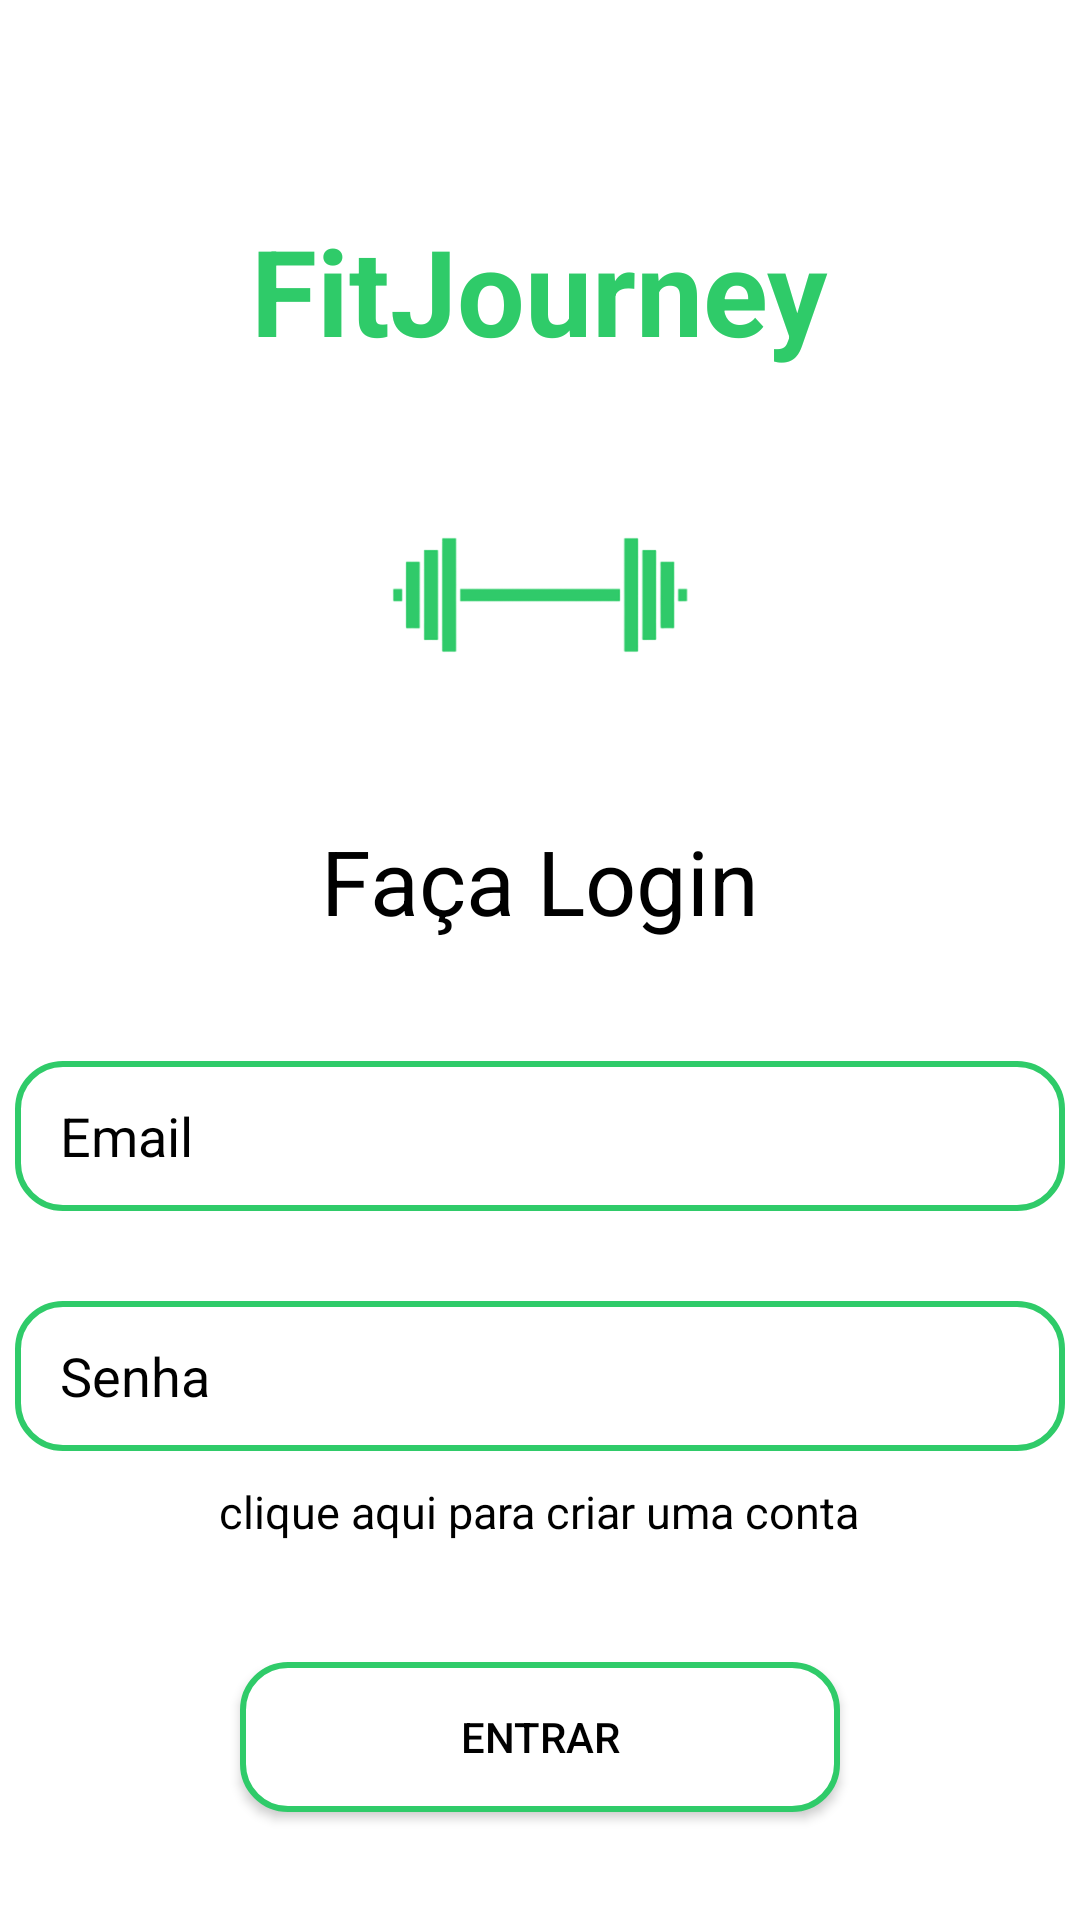

Android layout source for this screen:
<!-- AndroidManifest.xml: application theme AppTheme -->
<!-- res/layout/activity_login.xml -->
<LinearLayout
    xmlns:android="http://schemas.android.com/apk/res/android"
    android:layout_width="match_parent"
    android:layout_height="match_parent"
    android:orientation="vertical"
    android:background="@color/white">

    <TextView
        android:layout_width="wrap_content"
        android:layout_height="wrap_content"
        android:text="@string/FitJourney"
        android:layout_gravity="center"
        android:layout_marginTop="70dp"
        android:textSize="40dp"
        android:textStyle="bold"
        android:textColor="@color/corPrincipal"/>

    <ImageView
        android:layout_width="150dp"
        android:layout_height="150dp"
        android:src="@drawable/logo_sem_fundo"
        android:layout_gravity="center"/>

    <TextView
        android:layout_width="wrap_content"
        android:layout_height="wrap_content"
        android:text="@string/faca_login"
        android:layout_gravity="center"
        android:textSize="30dp"
        android:textStyle="normal"
        android:textColor="@color/black"/>

    <EditText
        android:id="@+id/etEmail"
        android:layout_width="350dp"
        android:layout_height="50dp"
        android:hint="@string/email"
        android:background="@drawable/borda"
        android:layout_marginTop="40dp"
        android:layout_gravity="center"
        android:textColorHint="@color/black"
        android:textColor="@color/black"
        android:paddingLeft="15dp"
        />

    <EditText
        android:id="@+id/etPassword"
        android:layout_width="350dp"
        android:layout_height="50dp"
        android:hint="@string/senha"
        android:background="@drawable/borda"
        android:layout_marginTop="30dp"
        android:layout_gravity="center"
        android:textColorHint="@color/black"
        android:textColor="@color/black"
        android:paddingLeft="15dp"
        />

    <TextView
        android:id="@+id/etCreate"
        android:layout_width="wrap_content"
        android:layout_height="wrap_content"
        android:layout_gravity="center"
        android:text="@string/clique_para_criar"
        android:textColor="@color/black"
        android:textSize="15dp"
        android:layout_marginTop="10dp"/>

    <Button
        android:id="@+id/btnEnter"
        android:layout_width="200dp"
        android:layout_height="50dp"
        android:text="@string/entrar"
        android:textColor="@color/black"
        android:background="@drawable/borda"
        android:layout_gravity="center"
        android:layout_marginTop="40dp" />

</LinearLayout>
<!-- resources referenced by this layout -->
<resources>
  <color name="black">#FF000000</color>
  <color name="corPrincipal">#2fcb69</color>
  <color name="white">#FFFFFFFF</color>
  <!-- drawable borda (drawable) -->
  <shape xmlns:android="http://schemas.android.com/apk/res/android"
      android:shape="rectangle">
      <solid android:color="@android:color/white" />
      <stroke
          android:width="2dp"
          android:color="@color/corPrincipal" />
      <corners android:radius="15dp"/>
      <padding android:left="12dp" android:top="12dp" android:right="12dp" android:bottom="12dp" />
  
  </shape>
  <!-- drawable logo_sem_fundo: png bitmap (drawable, 4802 bytes) -->
  <string name="FitJourney">FitJourney</string>
  <string name="clique_para_criar">clique aqui para criar uma conta</string>
  <string name="email">Email</string>
  <string name="entrar">Entrar</string>
  <string name="faca_login">Faça Login</string>
  <string name="senha">Senha</string>
</resources>
